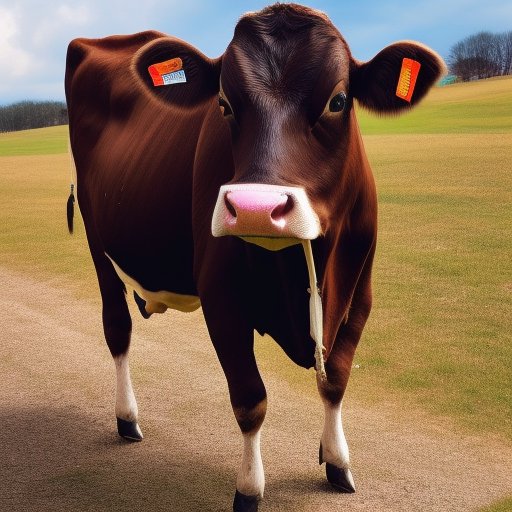
Generation parameters embedded in this image by AUTOMATIC1111 Stable Diffusion web UI or a fork of it (Forge, ...) (PNG 'parameters' text chunk):
a photo of a cow with a bag 
Steps: 20, Sampler: Euler a, CFG scale: 7, Seed: 4168741160, Size: 512x512, Model hash: 4c86efd062, Model: model